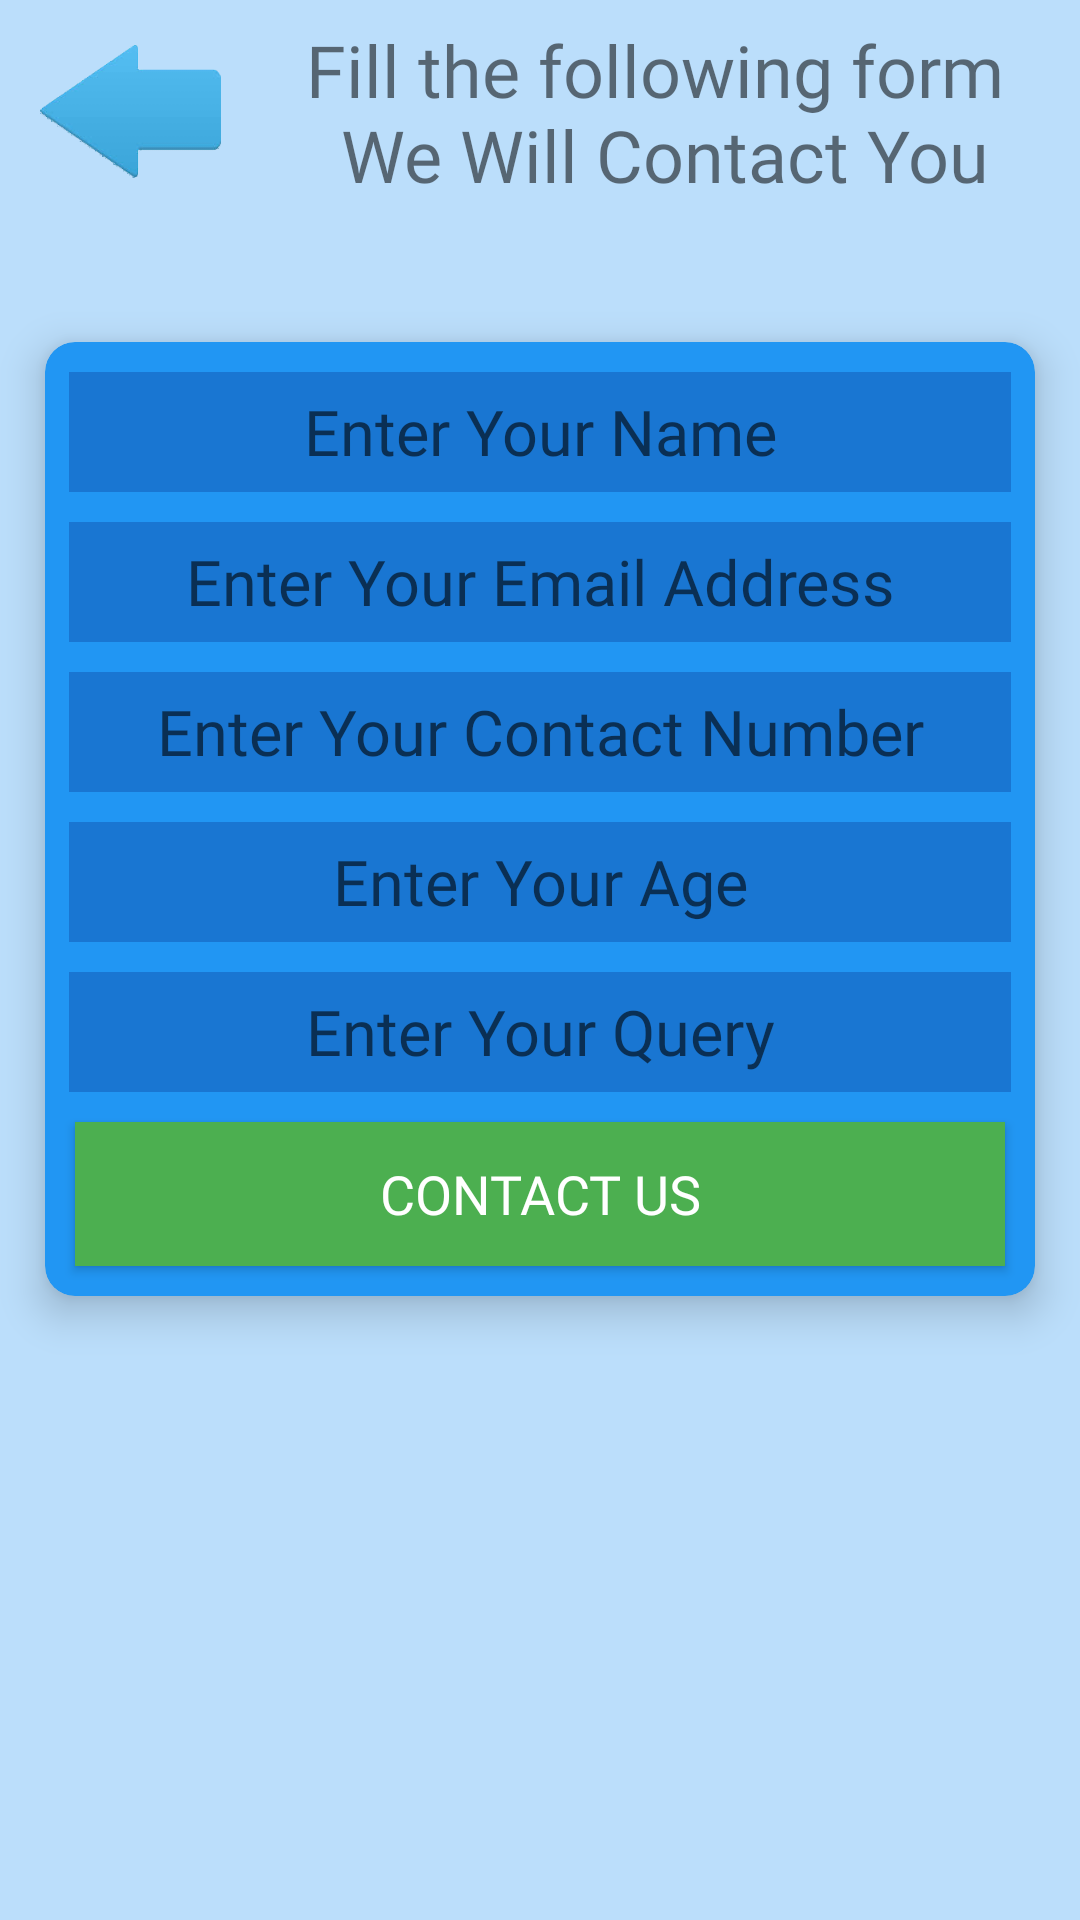

The Android layout XML behind this screen, and the referenced resources:
<!-- AndroidManifest.xml: application theme AppTheme -->
<!-- res/layout/activity_contact_us.xml -->
<?xml version="1.0" encoding="utf-8"?>
<LinearLayout xmlns:android="http://schemas.android.com/apk/res/android"
    xmlns:app="http://schemas.android.com/apk/res-auto"
    xmlns:tools="http://schemas.android.com/tools"
    android:layout_width="match_parent"
    android:layout_height="match_parent"
    android:orientation="vertical"
    android:background="@color/colorPrimaryLight"
    tools:context=".ContactUs">

    <LinearLayout
        android:layout_width="match_parent"
        android:layout_height="wrap_content"
        android:layout_margin="5dp"
        android:orientation="horizontal">

        <ImageView
            android:id="@+id/imgContactUsReturn"
            android:layout_width="0dp"
            android:layout_height="60dp"
            android:layout_marginLeft="5dp"
            android:layout_marginTop="2dp"
            android:layout_marginRight="5dp"
            android:layout_marginBottom="2dp"
            android:layout_weight="1"
            android:clickable="true"
            app:srcCompat="@drawable/back_button" />

        <TextView
            android:id="@+id/tvContactUsTopHeading"
            android:layout_width="0dp"
            android:layout_height="match_parent"
            android:layout_marginLeft="2dp"
            android:layout_marginTop="2dp"
            android:layout_marginRight="2dp"
            android:layout_marginBottom="2dp"
            android:layout_weight="4"
            android:fontFamily="@font/bubblegum_sans"
            android:gravity="center_horizontal|center_vertical"
            android:text="@string/ContactUsTopHeading"
            android:textSize="24sp" />
    </LinearLayout>

    <androidx.cardview.widget.CardView
        android:layout_width="match_parent"
        android:layout_height="wrap_content"
        android:layout_marginLeft="15dp"
        android:layout_marginTop="40dp"
        android:layout_marginRight="15dp"
        android:layout_marginBottom="10dp"
        app:cardBackgroundColor="@color/colorPrimary"
        app:cardCornerRadius="10dp"
        app:cardElevation="8dp"
        app:cardUseCompatPadding="false">

        <LinearLayout
            android:layout_width="match_parent"
            android:layout_height="match_parent"
            android:layout_margin="5dp"
            android:orientation="vertical">

            <EditText
                android:id="@+id/etContactName"
                android:layout_width="match_parent"
                android:layout_height="40dp"
                android:layout_marginLeft="3dp"
                android:layout_marginTop="5dp"
                android:layout_marginRight="3dp"
                android:layout_marginBottom="5dp"
                android:background="@color/colorPrimaryDark"
                android:ems="10"
                android:fontFamily="@font/cuprum"
                android:gravity="center_horizontal|center_vertical"
                android:hint="@string/ContactUsName"
                android:inputType="textPersonName"
                android:textColor="@color/colorTextIcons"
                android:textSize="21sp" />

            <EditText
                android:id="@+id/etContactEmail"
                android:layout_width="match_parent"
                android:layout_height="40dp"
                android:layout_marginLeft="3dp"
                android:layout_marginTop="5dp"
                android:layout_marginRight="3dp"
                android:layout_marginBottom="5dp"
                android:background="@color/colorPrimaryDark"
                android:ems="10"
                android:fontFamily="@font/cuprum"
                android:gravity="center_horizontal|center_vertical"
                android:hint="@string/ContactUsEmail"
                android:inputType="textEmailAddress"
                android:textColor="@color/colorTextIcons"
                android:textSize="21sp" />

            <EditText
                android:id="@+id/etContactNumber"
                android:layout_width="match_parent"
                android:layout_height="40dp"
                android:layout_marginLeft="3dp"
                android:layout_marginTop="5dp"
                android:layout_marginRight="3dp"
                android:layout_marginBottom="5dp"
                android:background="@color/colorPrimaryDark"
                android:ems="10"
                android:fontFamily="@font/cuprum"
                android:gravity="center_horizontal|center_vertical"
                android:hint="@string/ContactUsNumber"
                android:inputType="phone"
                android:textColor="@color/colorTextIcons"
                android:textSize="21sp" />

            <EditText
                android:id="@+id/etContactAge"
                android:layout_width="match_parent"
                android:layout_height="40dp"
                android:layout_marginLeft="3dp"
                android:layout_marginTop="5dp"
                android:layout_marginRight="3dp"
                android:layout_marginBottom="5dp"
                android:background="@color/colorPrimaryDark"
                android:ems="10"
                android:fontFamily="@font/cuprum"
                android:gravity="center_horizontal|center_vertical"
                android:hint="@string/ContactUsAge"
                android:inputType="number"
                android:textColor="@color/colorTextIcons"
                android:textSize="21sp" />

            <EditText
                android:id="@+id/etContactData"
                android:layout_width="match_parent"
                android:layout_height="40dp"
                android:layout_marginLeft="3dp"
                android:layout_marginTop="5dp"
                android:layout_marginRight="3dp"
                android:layout_marginBottom="5dp"
                android:background="@color/colorPrimaryDark"
                android:ems="10"
                android:fontFamily="@font/cuprum"
                android:gravity="center_horizontal|center_vertical"
                android:hint="@string/ContactUsData"
                android:inputType="textMultiLine"
                android:textColor="@color/colorTextIcons"
                android:textSize="21sp" />

            <Button
                android:id="@+id/btnSubmitData"
                android:layout_width="match_parent"
                android:layout_height="wrap_content"
                android:layout_margin="5dp"
                android:background="@color/colorAccent"
                android:fontFamily="@font/coiny"
                android:text="@string/ButtonMainContactUs"
                android:textColor="@color/colorTextIcons"
                android:textSize="18sp" />

        </LinearLayout>

    </androidx.cardview.widget.CardView>

</LinearLayout>
<!-- resources referenced by this layout -->
<resources>
  <color name="colorAccent">#4CAF50</color>
  <color name="colorPrimary">#2196F3</color>
  <color name="colorPrimaryDark">#1976D2</color>
  <color name="colorPrimaryLight">#BBDEFB</color>
  <color name="colorTextIcons">#FFFFFF</color>
  <!-- drawable back_button: png bitmap (drawable, 8889 bytes) -->
  <string name="ButtonMainContactUs">Contact Us</string>
  <string name="ContactUsAge">Enter Your Age</string>
  <string name="ContactUsData">Enter Your Query</string>
  <string name="ContactUsEmail">Enter Your Email Address</string>
  <string name="ContactUsName">Enter Your Name</string>
  <string name="ContactUsNumber">Enter Your Contact Number</string>
  <string name="ContactUsTopHeading">Fill the following form\n We Will Contact You very Soon</string>
  <style name="AppTheme" parent="Theme.MaterialComponents.Light.NoActionBar">
          
          <item name="colorPrimary">@color/colorPrimary</item>
          <item name="colorPrimaryDark">@color/colorPrimaryDark</item>
          <item name="colorAccent">@color/colorAccent</item>
  
          <item name="fontFamily">@font/montserrat</item>
      </style>
</resources>
